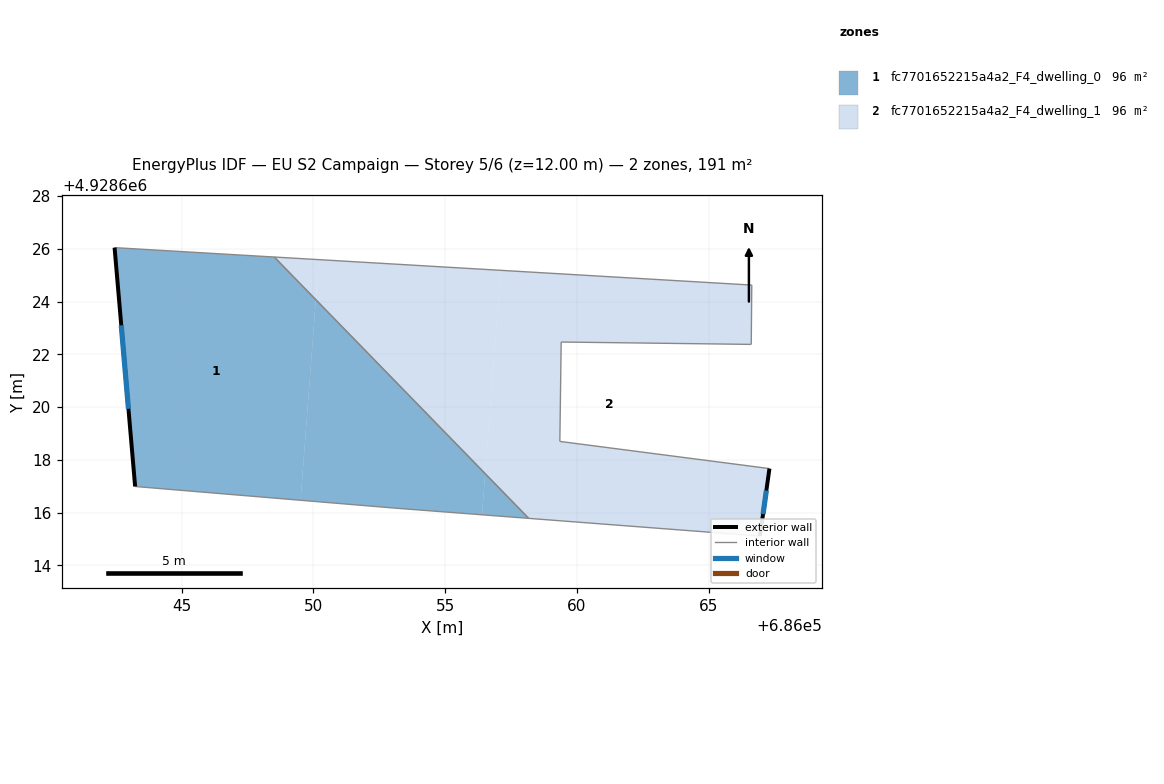
=== STOREY PLAN SPEC (per zone: floor XY polygon, exterior-wall plan segments, windows/doors) ===
zone 1: fc7701652215a4a2_F4_dwelling_0  (95.6 m²)
  floor: (686048.52, 4928625.69) (686050.09, 4928624.07) (686049.52, 4928616.46) (686043.24, 4928616.99) (686042.46, 4928626.05)
  floor: (686056.52, 4928617.47) (686058.17, 4928615.78) (686056.40, 4928615.91)
  floor: (686050.09, 4928624.07) (686056.52, 4928617.47) (686056.40, 4928615.91) (686053.09, 4928616.17) (686049.52, 4928616.46)
  exterior wall: (686042.46, 4928626.05) – (686043.24, 4928616.99)  [9.1 m]
    window: (686042.71, 4928623.10) – (686042.99, 4928619.93)  [3.3 m²]
  interior walls: 4
zone 2: fc7701652215a4a2_F4_dwelling_1  (95.6 m²)
  floor: (686066.63, 4928624.63) (686066.61, 4928622.38) (686059.40, 4928622.47) (686059.35, 4928618.70) (686067.30, 4928617.67) (686066.94, 4928615.11) (686058.17, 4928615.78) (686056.52, 4928617.47) (686057.10, 4928625.19)
  floor: (686057.10, 4928625.19) (686056.52, 4928617.47) (686050.09, 4928624.07) (686050.21, 4928625.59)
  floor: (686050.21, 4928625.59) (686050.09, 4928624.07) (686048.52, 4928625.69)
  exterior wall: (686066.94, 4928615.11) – (686067.30, 4928617.67)  [2.6 m]
    window: (686067.06, 4928615.94) – (686067.18, 4928616.83)  [0.9 m²]
  interior walls: 7

=== DERIVED (storey summary) ===
Building: EU S2 Campaign
Storey: 5 of 6  (floor level z = 12.00 m)
Storey gross floor area: 191.2 m²
Zones on this storey: 2
  - fc7701652215a4a2_F4_dwelling_0: floor 95.6 m²; exterior wall 9.1 m (27.3 m²); 1 window(s) 3.3 m²; WWR 12.2%
  - fc7701652215a4a2_F4_dwelling_1: floor 95.6 m²; exterior wall 2.6 m (7.8 m²); 1 window(s) 0.9 m²; WWR 12.2%
Zone adjacency (shared interzone walls):
  - fc7701652215a4a2_F4_dwelling_0 ↔ fc7701652215a4a2_F4_dwelling_1